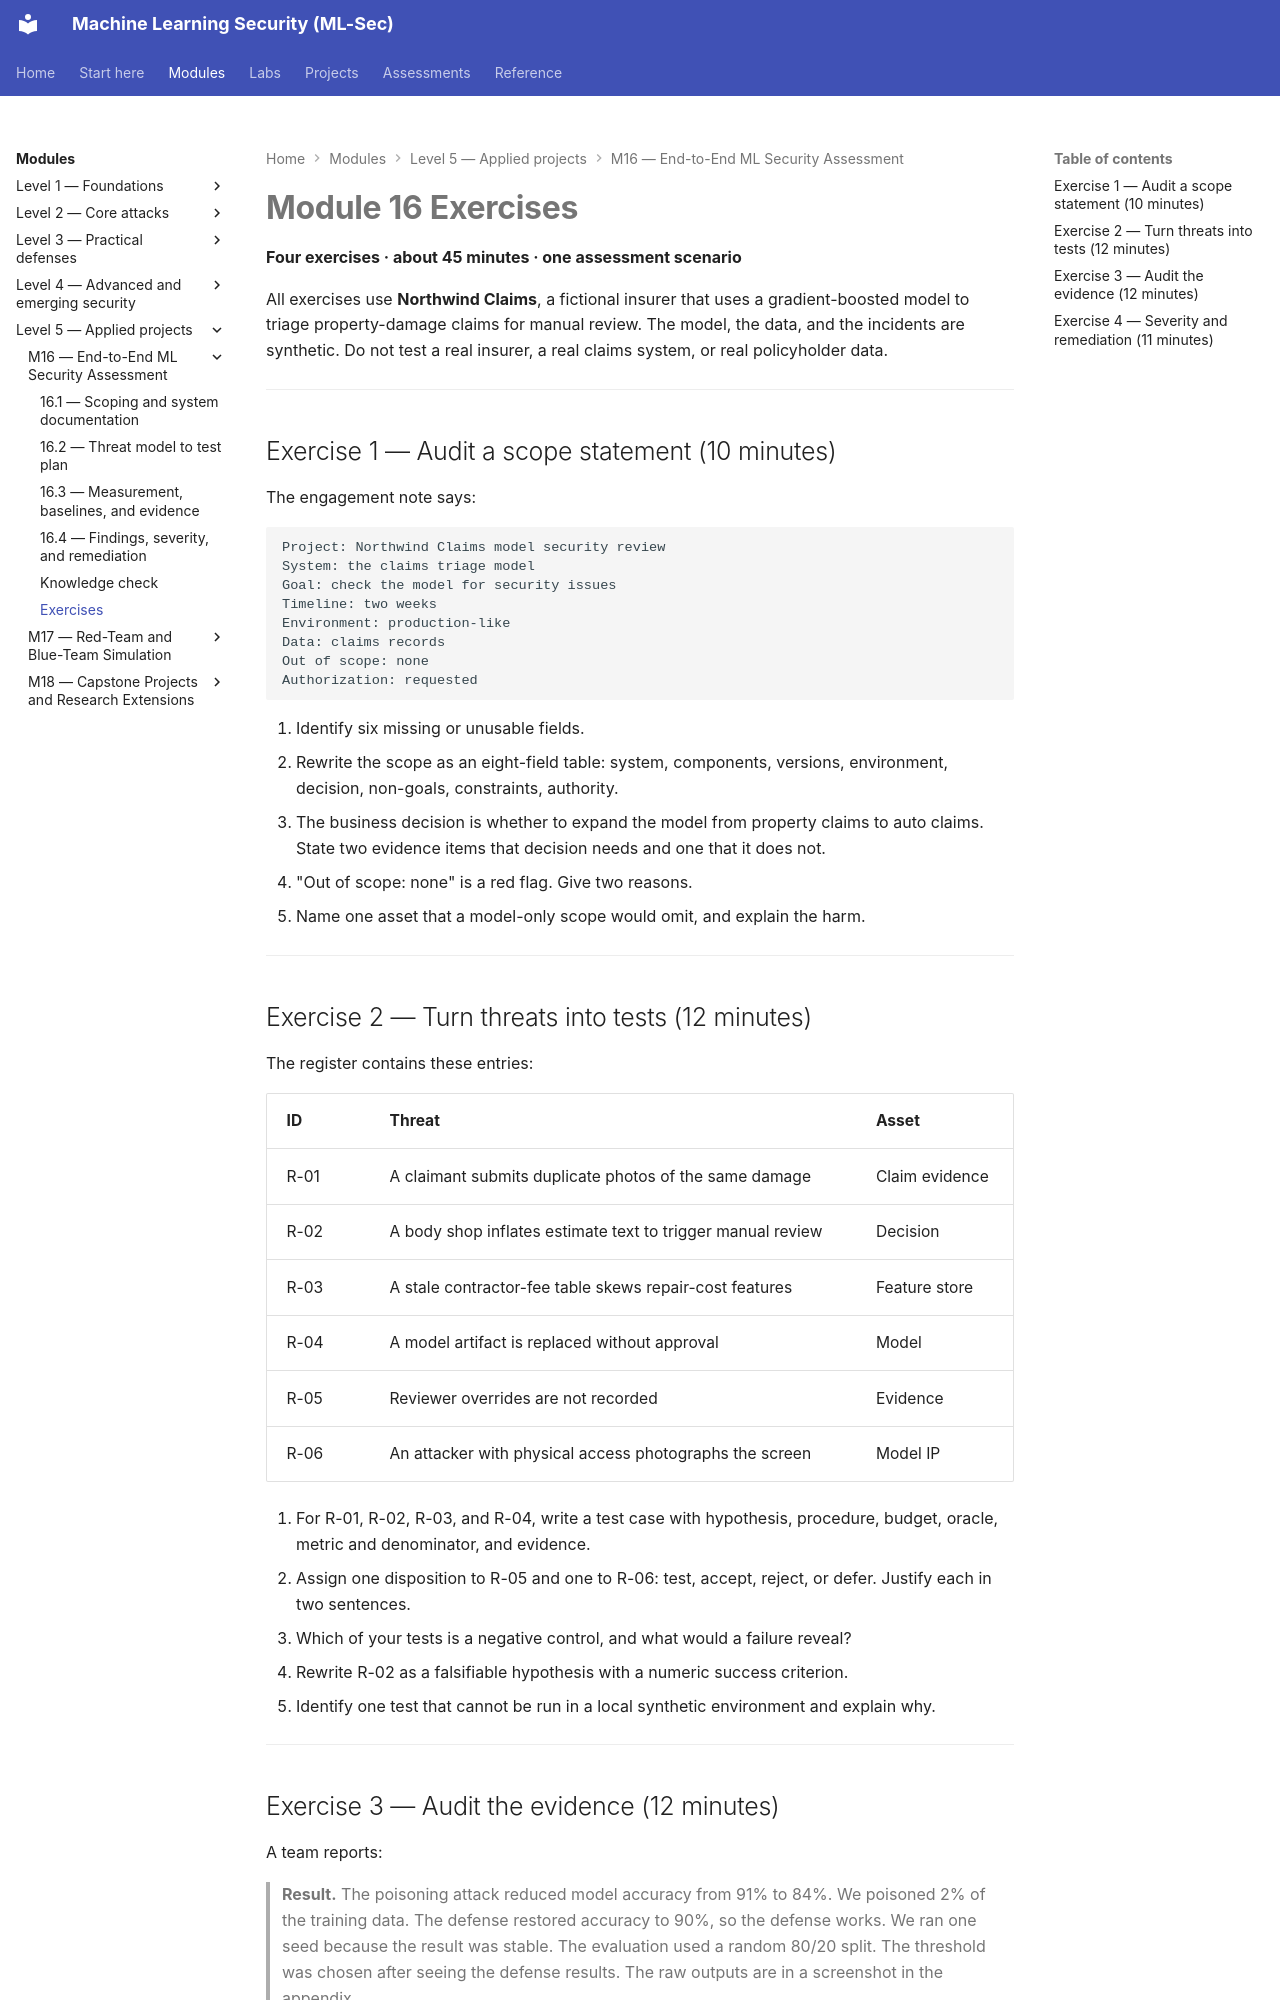

repository: nadeem-majeedch/MLSec · page: modules/m16-end-to-end-assessment/exercises/index.html · generator: mkdocs

---
title: Module 16 Exercises
---

# Module 16 Exercises

**Four exercises · about 45 minutes · one assessment scenario**

All exercises use **Northwind Claims**, a fictional insurer that uses a gradient-boosted model to triage property-damage claims for manual review. The model, the data, and the incidents are synthetic. Do not test a real insurer, a real claims system, or real policyholder data.

---

## Exercise 1 — Audit a scope statement (10 minutes)

The engagement note says:

```text
Project: Northwind Claims model security review
System: the claims triage model
Goal: check the model for security issues
Timeline: two weeks
Environment: production-like
Data: claims records
Out of scope: none
Authorization: requested
```

1. Identify six missing or unusable fields.
2. Rewrite the scope as an eight-field table: system, components, versions, environment, decision, non-goals, constraints, authority.
3. The business decision is whether to expand the model from property claims to auto claims. State two evidence items that decision needs and one that it does not.
4. "Out of scope: none" is a red flag. Give two reasons.
5. Name one asset that a model-only scope would omit, and explain the harm.

---

## Exercise 2 — Turn threats into tests (12 minutes)

The register contains these entries:

| ID | Threat | Asset |
|---|---|---|
| R-01 | A claimant submits duplicate photos of the same damage | Claim evidence |
| R-02 | A body shop inflates estimate text to trigger manual review | Decision |
| R-03 | A stale contractor-fee table skews repair-cost features | Feature store |
| R-04 | A model artifact is replaced without approval | Model |
| R-05 | Reviewer overrides are not recorded | Evidence |
| R-06 | An attacker with physical access photographs the screen | Model IP |

1. For R-01, R-02, R-03, and R-04, write a test case with hypothesis, procedure, budget, oracle, metric and denominator, and evidence.
2. Assign one disposition to R-05 and one to R-06: test, accept, reject, or defer. Justify each in two sentences.
3. Which of your tests is a negative control, and what would a failure reveal?
4. Rewrite R-02 as a falsifiable hypothesis with a numeric success criterion.
5. Identify one test that cannot be run in a local synthetic environment and explain why.

---
